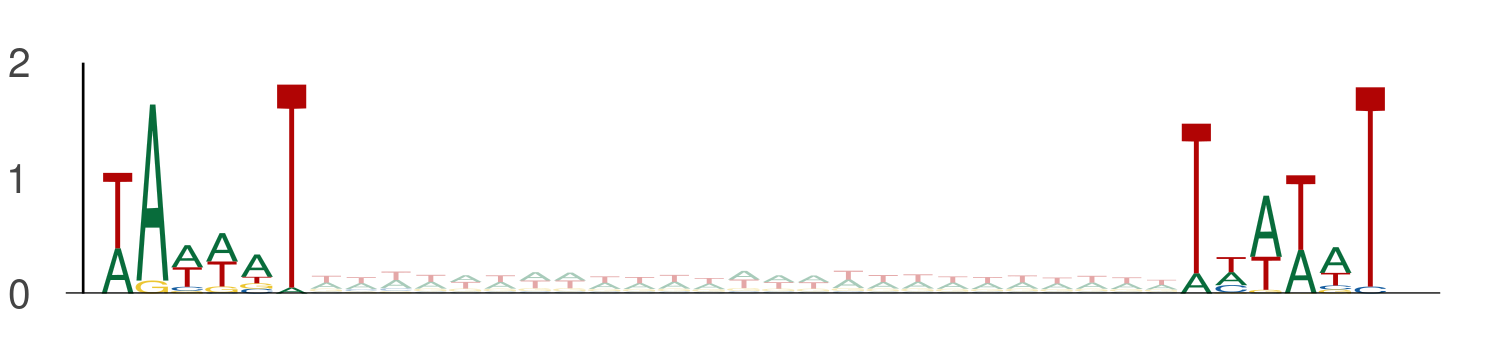

The data file committed next to this chart (first rows):
seq_index, start_position, end_position, is_reversed_complement
4985, 94, 100, 0
4985, 125, 131, 0
4985, 56, 62, 0
4985, 87, 93, 0
1955, 14, 20, 0
1955, 45, 51, 0
2840, 17, 23, 0
2840, 48, 54, 0
686, 91, 97, 0
686, 122, 128, 0
3292, 19, 25, 0
3292, 50, 56, 0
3292, 87, 93, 0
3292, 118, 124, 0
3292, 14, 20, 0
3292, 45, 51, 0
3219, 105, 111, 0
3219, 136, 142, 0
550, 74, 80, 0
550, 105, 111, 0
550, 97, 103, 0
550, 128, 134, 0
3297, 102, 108, 0
3297, 133, 139, 0
4583, 95, 101, 0
4583, 126, 132, 0
636, 50, 56, 0
636, 81, 87, 0
4737, 33, 39, 0
4737, 64, 70, 0
4737, 43, 49, 0
4737, 74, 80, 0
4737, 77, 83, 0
4737, 108, 114, 0
4737, 82, 88, 0
4737, 113, 119, 0
4737, 64, 70, 0
4737, 95, 101, 0
1101, 97, 103, 0
1101, 128, 134, 0
4237, 15, 21, 0
4237, 46, 52, 0
1872, 8, 14, 0
1872, 39, 45, 0
437, 70, 76, 0
437, 101, 107, 0
435, 98, 104, 0
435, 129, 135, 0
435, 106, 112, 0
435, 137, 143, 0
5454, 82, 88, 0
5454, 113, 119, 0
5454, 87, 93, 0
5454, 118, 124, 0
2981, 79, 85, 0
2981, 110, 116, 0
3043, 85, 91, 0
3043, 116, 122, 0
4782, 90, 96, 0
4782, 121, 127, 0
... 3,298 more rows
